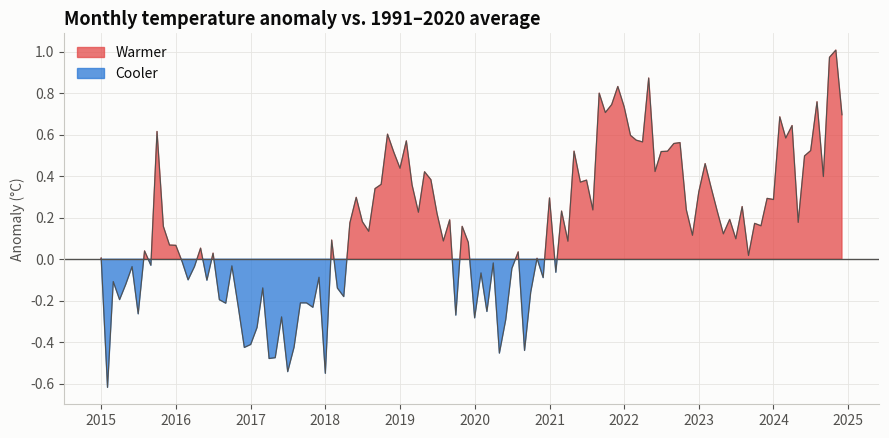

The matplotlib source for this figure: (Note: this script raises an exception after producing the figure.)
"""
Surplus / Deficit Filled Line  -  family: Deviation

DESIGN PURPOSE
A line chart filled toward a reference value, in one color above it and
another below. It shows when a series runs in surplus or deficit and by how
much.

WHEN TO USE
  - Show a time series that swings around a baseline (balance, temperature
    anomaly, net flow)
  - Show the duration and size of positive and negative periods

AVOID WHEN
  - Comparing several series (fills overlap and obscure each other)
  - The baseline has no meaning

ALTERNATIVES
  - Diverging column chart over time
  - Plain line with a reference line

EXAMPLE
Monthly temperature anomaly (°C vs. the 1991–2020 average) over 10 years,
synthetic data.

Run:  python surplus_deficit_line.py
"""
import sys
from pathlib import Path

import numpy as np
import pandas as pd
import matplotlib.pyplot as plt

# Library style: categorical colors in fixed order, recessive axes, hairline grid.
PALETTE = ["#2a78d6", "#eb6834", "#1baf7a", "#eda100",
           "#e87ba4", "#008300", "#6250d6", "#e34948"]
SEQ_CMAP = "Blues"      # sequential: one hue, light -> dark
DIV_CMAP = "RdBu_r"     # diverging: two opposite hues, neutral midpoint
GRAY = "#b8b7b1"        # de-emphasised marks
plt.rcParams.update({
    "figure.figsize": (8, 4.8), "figure.dpi": 110, "figure.facecolor": "#fcfcfb",
    "axes.facecolor": "#fcfcfb", "axes.edgecolor": "#c9c8c3", "axes.linewidth": 0.8,
    "axes.spines.top": False, "axes.spines.right": False,
    "axes.grid": True, "grid.color": "#e6e5e1", "grid.linewidth": 0.6, "axes.axisbelow": True,
    "axes.prop_cycle": plt.cycler(color=PALETTE),
    "axes.titlesize": 13, "axes.titleweight": "bold", "axes.titlelocation": "left",
    "axes.labelcolor": "#52514e", "xtick.color": "#52514e", "ytick.color": "#52514e",
    "text.color": "#0b0b0b", "font.size": 10, "lines.linewidth": 2,
    "legend.frameon": False,
})

# --- Example data ------------------------------------------------------------
rng = np.random.default_rng(3)
dates = pd.date_range("2015-01", periods=120, freq="MS")
trend = np.linspace(-0.3, 0.6, len(dates))
anomaly = trend + 0.35 * np.sin(np.arange(len(dates)) / 6) + rng.normal(0, 0.15, len(dates))
df = pd.DataFrame({"date": dates, "anomaly": anomaly})
df.head()

# --- Plot --------------------------------------------------------------------
fig, ax = plt.subplots(figsize=(9, 4.5))
x, y = df["date"], df["anomaly"]
ax.fill_between(x, y, 0, where=y >= 0, interpolate=True, color=PALETTE[7], alpha=0.75, label="Warmer")
ax.fill_between(x, y, 0, where=y < 0, interpolate=True, color=PALETTE[0], alpha=0.75, label="Cooler")
ax.plot(x, y, color="#52514e", linewidth=0.8)
ax.axhline(0, color="#52514e", linewidth=1)
ax.set_ylabel("Anomaly (°C)")
ax.set_title("Monthly temperature anomaly vs. 1991–2020 average")
ax.legend(loc="upper left")
fig.tight_layout()

# --- Save / show -------------------------------------------------------------
out = Path(__file__).with_name(Path(__file__).stem + ".png")
fig.savefig(out, dpi=150, bbox_inches="tight")
print(f"saved {out}")
if "--no-show" not in sys.argv:
    plt.show()
